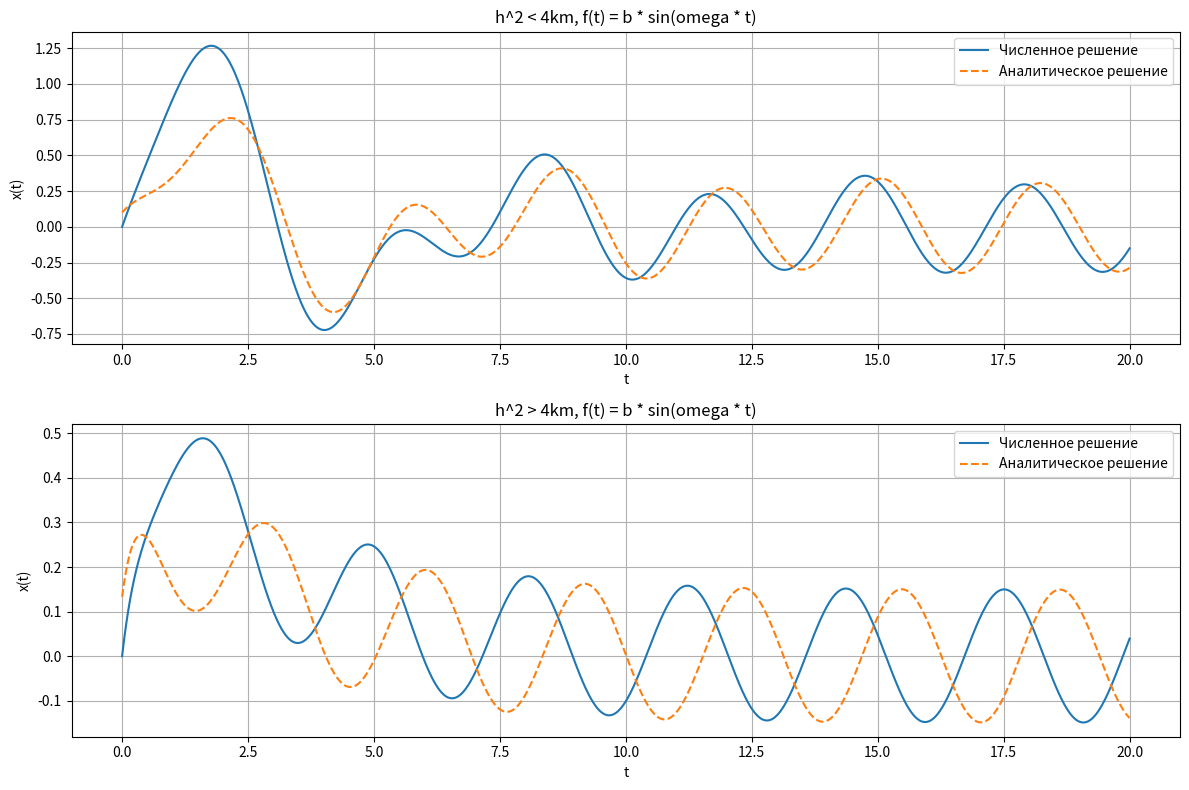

Reproduce this figure in Python.
import numpy as np
import matplotlib.pyplot as plt
from scipy.integrate import solve_ivp

# Параметры системы
m = 1  # масса груза
k = 1  # жёсткость пружины
v0 = 1  # начальная скорость
x0 = 0  # начальное положение
b = 1   # амплитуда силы
omega = 2  # частота внешней силы

# Рассмотрим два случая
h_underdamped = 0.5  # h^2 < 4km
h_overdamped = 3.0   # h^2 > 4km

# Временной интервал
t_span = (0, 20)
t_eval = np.linspace(t_span[0], t_span[1], 1000)

# Уравнение системы
def system(t, y, h):
    x, v = y
    dxdt = v
    dvdt = (b * np.sin(omega * t) - h * v - k * x) / m  # Добавлена сила f(t) = b * sin(omega * t)
    return [dxdt, dvdt]

# Аналитическое решение для недокритического случая
def analytic_underdamped(t, h, m, k, b, omega):
    gamma = h / (2 * m)
    omega_0 = np.sqrt(k / m - gamma**2)
    C1 = x0
    C2 = (v0 + gamma * x0) / omega_0
    x_homogeneous = np.exp(-gamma * t) * (C1 * np.cos(omega_0 * t) + C2 * np.sin(omega_0 * t))
    A = b * (k - m * omega**2) / ((k - m * omega**2)**2 + (omega * h)**2)
    B = b * omega * h / ((k - m * omega**2)**2 + (omega * h)**2)
    x_particular = A * np.sin(omega * t) + B * np.cos(omega * t)
    return x_homogeneous + x_particular

# Аналитическое решение для перекритического случая
def analytic_overdamped(t, h, m, k, b, omega):
    gamma = h / (2 * m)
    r1 = -gamma + np.sqrt(gamma**2 - k / m)
    r2 = -gamma - np.sqrt(gamma**2 - k / m)
    C1 = (v0 - r2 * x0) / (r1 - r2)
    C2 = x0 - C1
    x_homogeneous = C1 * np.exp(r1 * t) + C2 * np.exp(r2 * t)
    A = b * (k - m * omega**2) / ((k - m * omega**2)**2 + (omega * h)**2)
    B = b * omega * h / ((k - m * omega**2)**2 + (omega * h)**2)
    x_particular = A * np.sin(omega * t) + B * np.cos(omega * t)
    return x_homogeneous + x_particular

# Численное решение
def solve_numerical(h):
    sol = solve_ivp(system, t_span, [x0, v0], t_eval=t_eval, args=(h,))
    return sol.t, sol.y[0]

# Графики
plt.figure(figsize=(12, 8))

# (h^2 < 4km)
t_approx, x_approx = solve_numerical(h_underdamped)
x_analytic = analytic_underdamped(t_eval, h_underdamped, m, k, b, omega)
plt.subplot(2, 1, 1)
plt.plot(t_approx, x_approx, label="Численное решение", linewidth=1.5)
plt.plot(t_eval, x_analytic, label="Аналитическое решение", linestyle="--", linewidth=1.5)
plt.title("h^2 < 4km, f(t) = b * sin(omega * t)")
plt.xlabel("t")
plt.ylabel("x(t)")
plt.legend()
plt.grid(True)

# (h^2 > 4km)
t_approx, x_approx = solve_numerical(h_overdamped)
x_analytic = analytic_overdamped(t_eval, h_overdamped, m, k, b, omega)
plt.subplot(2, 1, 2)
plt.plot(t_approx, x_approx, label="Численное решение", linewidth=1.5)
plt.plot(t_eval, x_analytic, label="Аналитическое решение", linestyle="--", linewidth=1.5)
plt.title("h^2 > 4km, f(t) = b * sin(omega * t)")
plt.xlabel("t")
plt.ylabel("x(t)")
plt.legend()
plt.grid(True)

plt.tight_layout()
plt.savefig("graph4.png")  # Сохраняет график в файл graph.png